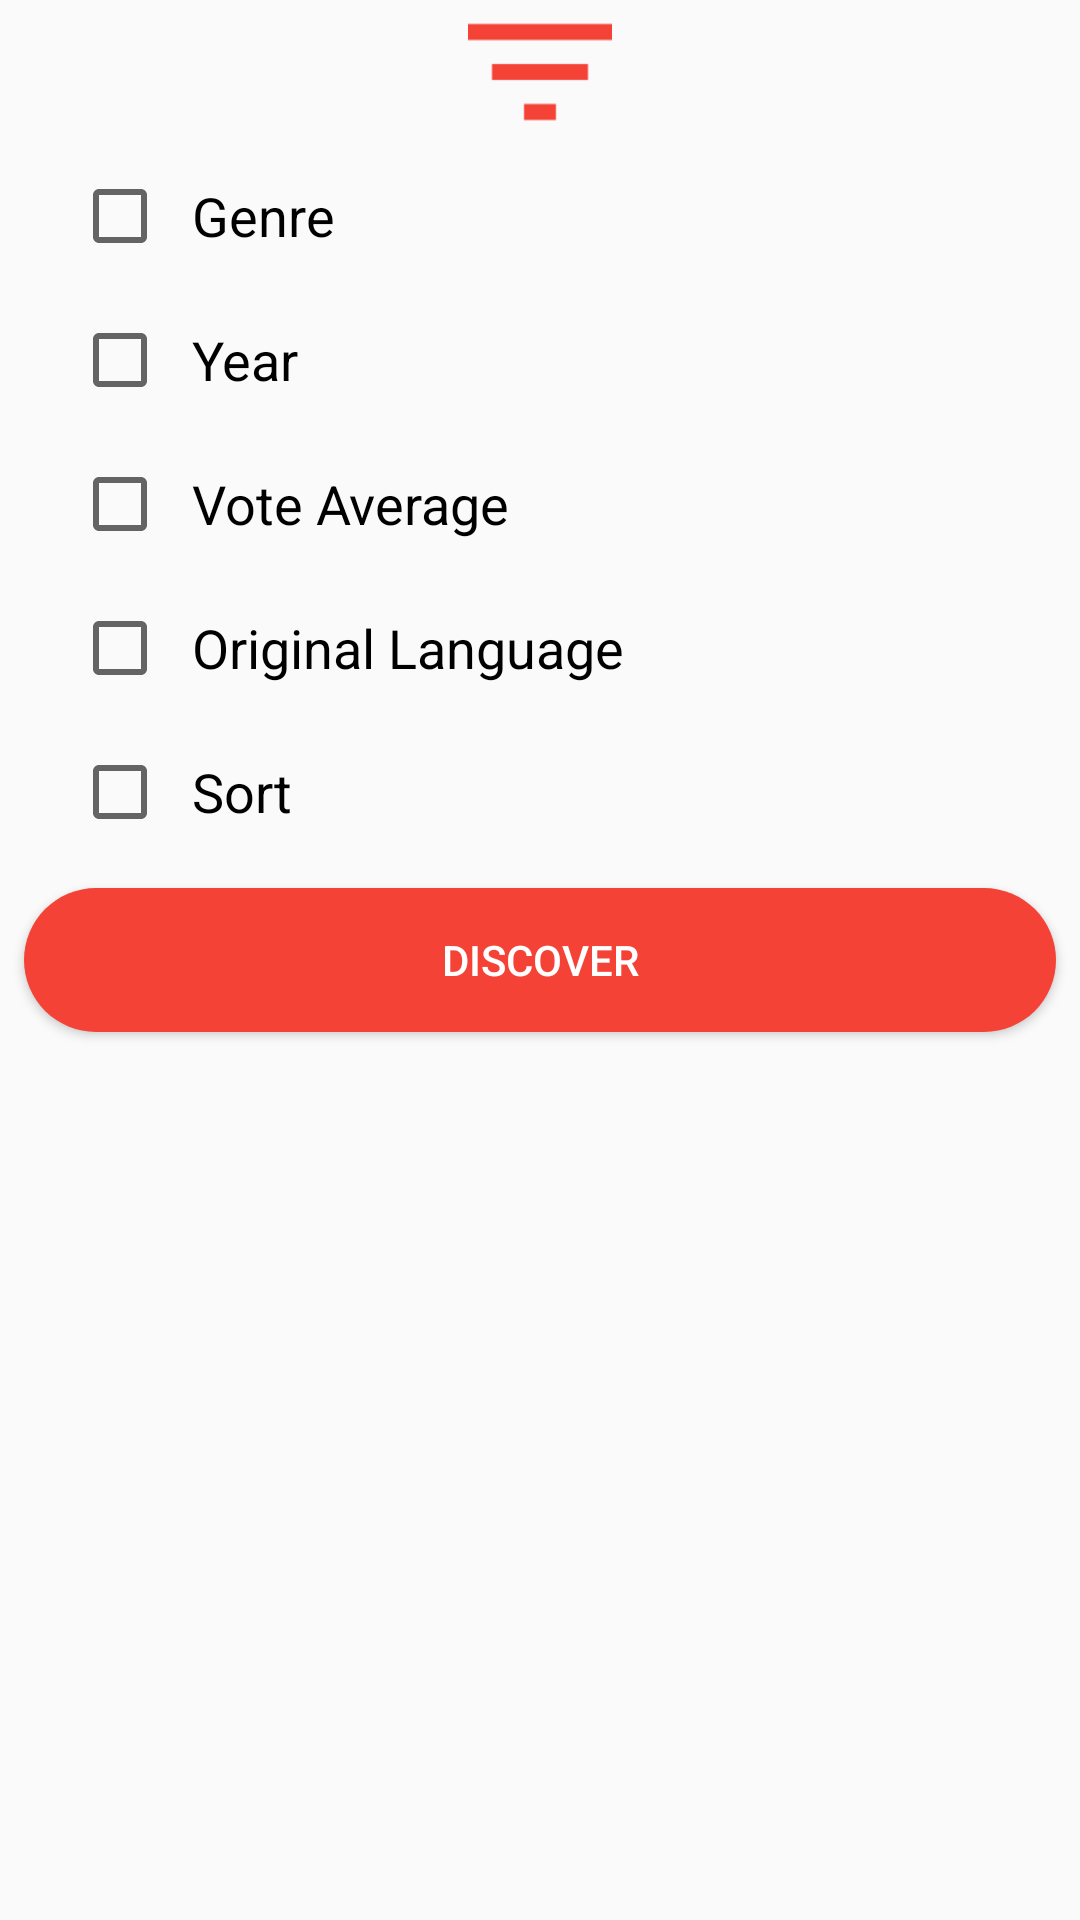

The Android layout XML behind this screen, and the referenced resources:
<!-- AndroidManifest.xml: application theme AppTheme -->
<!-- res/layout/bottom_sheet.xml -->
<?xml version="1.0" encoding="utf-8"?>
<LinearLayout xmlns:android="http://schemas.android.com/apk/res/android"
    xmlns:app="http://schemas.android.com/apk/res-auto"
    android:id="@+id/bottom_sheet"
    android:layout_width="match_parent"
    android:layout_height="wrap_content"
    android:background="@drawable/new_bottomsheet_bg"
    android:clickable="true"
    android:focusable="true"
    android:orientation="vertical"
    app:behavior_hideable="true"
    app:behavior_peekHeight="48dp"
    app:layout_behavior="android.support.design.widget.BottomSheetBehavior">

    <LinearLayout
        android:id="@+id/bottomSheetPeek"
        android:layout_width="match_parent"
        android:layout_height="48dp"
        android:layout_gravity="center_horizontal"
        android:gravity="center"
        android:orientation="horizontal">

        <ImageView
            android:id="@+id/filterPullButton"
            android:layout_width="wrap_content"
            android:layout_height="48dp"
            android:layout_gravity="center_vertical"
            android:scaleType="centerInside"
            app:srcCompat="@drawable/filter_results_button" />
    </LinearLayout>

    <LinearLayout
        android:layout_width="match_parent"
        android:layout_height="wrap_content"
        android:layout_gravity="center_vertical"
        android:orientation="vertical"
        android:paddingEnd="@dimen/activity_margin"
        android:paddingStart="@dimen/activity_margin">

        <RelativeLayout
            android:layout_width="match_parent"
            android:layout_height="48dp"
            android:background="?attr/selectableItemBackgroundBorderless"
            android:clickable="true"
            android:focusable="true"
            android:padding="8dp">

            <CheckBox
                android:id="@+id/genreCheckBox"
                android:layout_width="wrap_content"
                android:layout_height="wrap_content"
                android:layout_centerVertical="true" />

            <TextView
                android:layout_width="wrap_content"
                android:layout_height="wrap_content"
                android:layout_centerVertical="true"
                android:layout_marginStart="8dp"
                android:layout_toEndOf="@id/genreCheckBox"
                android:text="@string/genre"
                android:textColor="@android:color/black"
                android:textSize="18sp" />


            <android.support.v7.widget.AppCompatSpinner
                android:id="@+id/genreSpinner"
                android:layout_width="wrap_content"
                android:layout_height="48dp"
                android:layout_alignParentEnd="true"
                android:layout_centerVertical="true"
                android:gravity="end"
                android:prompt="@string/genre"
                android:spinnerMode="dialog"
                android:textAlignment="center" />

        </RelativeLayout>

        <RelativeLayout
            android:layout_width="match_parent"
            android:layout_height="48dp"
            android:background="?attr/selectableItemBackgroundBorderless"
            android:clickable="true"
            android:focusable="true"
            android:padding="8dp">

            <CheckBox
                android:id="@+id/yearCheckBox"
                android:layout_width="wrap_content"
                android:layout_height="wrap_content"
                android:layout_centerVertical="true" />

            <TextView
                android:layout_width="wrap_content"
                android:layout_height="wrap_content"
                android:layout_centerVertical="true"
                android:layout_marginStart="8dp"
                android:layout_toEndOf="@id/yearCheckBox"
                android:text="@string/year"
                android:textColor="@android:color/black"
                android:textSize="18sp" />

            <android.support.v7.widget.AppCompatSpinner
                android:id="@+id/yearSpinner"
                android:layout_width="wrap_content"
                android:layout_height="48dp"
                android:layout_alignParentEnd="true"
                android:layout_centerVertical="true"
                android:gravity="end"
                android:prompt="@string/year"
                android:spinnerMode="dialog" />

        </RelativeLayout>

        <RelativeLayout
            android:layout_width="match_parent"
            android:layout_height="48dp"
            android:background="?attr/selectableItemBackgroundBorderless"
            android:clickable="true"
            android:focusable="true"
            android:padding="8dp">

            <CheckBox
                android:id="@+id/voteAverageCheckBox"
                android:layout_width="wrap_content"
                android:layout_height="wrap_content"
                android:layout_centerVertical="true" />

            <TextView
                android:layout_width="wrap_content"
                android:layout_height="wrap_content"
                android:layout_centerVertical="true"
                android:layout_marginStart="8dp"
                android:layout_toEndOf="@+id/voteAverageCheckBox"
                android:text="@string/vote_average"
                android:textColor="@android:color/black"
                android:textSize="18sp" />

            <android.support.v7.widget.AppCompatSpinner
                android:id="@+id/voteAverageSpinner"
                android:layout_width="wrap_content"
                android:layout_height="48dp"
                android:layout_alignParentEnd="true"
                android:layout_centerVertical="true"
                android:gravity="end"
                android:prompt="@string/vote_average"
                android:spinnerMode="dropdown" />
        </RelativeLayout>

        <RelativeLayout
            android:layout_width="match_parent"
            android:layout_height="48dp"
            android:background="?attr/selectableItemBackgroundBorderless"
            android:clickable="true"
            android:focusable="true"
            android:padding="8dp">

            <CheckBox
                android:id="@+id/originalLanguageCheckBox"
                android:layout_width="wrap_content"
                android:layout_height="wrap_content"
                android:layout_centerVertical="true" />

            <TextView
                android:layout_width="wrap_content"
                android:layout_height="wrap_content"
                android:layout_centerVertical="true"
                android:layout_marginStart="8dp"
                android:layout_toEndOf="@+id/originalLanguageCheckBox"
                android:text="@string/original_language"
                android:textColor="@android:color/black"
                android:textSize="18sp" />

            <android.support.v7.widget.AppCompatSpinner
                android:id="@+id/originalLanguageSpinner"
                android:layout_width="wrap_content"
                android:layout_height="48dp"
                android:layout_alignParentEnd="true"
                android:layout_centerVertical="true"
                android:gravity="end"
                android:prompt="@string/original_language"
                android:spinnerMode="dialog" />

        </RelativeLayout>

        <RelativeLayout
            android:layout_width="match_parent"
            android:layout_height="48dp"
            android:background="?attr/selectableItemBackgroundBorderless"
            android:clickable="true"
            android:focusable="true"
            android:padding="8dp">

            <CheckBox
                android:id="@+id/sortCheckBox"
                android:layout_width="wrap_content"
                android:layout_height="wrap_content"
                android:layout_centerVertical="true" />

            <TextView
                android:id="@+id/textView2"
                android:layout_width="wrap_content"
                android:layout_height="wrap_content"
                android:layout_centerVertical="true"
                android:layout_marginStart="8dp"
                android:layout_toEndOf="@id/sortCheckBox"
                android:text="@string/sort"
                android:textColor="@android:color/black"
                android:textSize="18sp" />

            <android.support.v7.widget.AppCompatSpinner
                android:id="@+id/sortSpinner"
                android:layout_width="wrap_content"
                android:layout_height="48dp"
                android:layout_alignParentEnd="true"
                android:layout_centerVertical="true"
                android:gravity="end"
                android:prompt="@string/sort"
                android:spinnerMode="dropdown" />
        </RelativeLayout>

        <RelativeLayout
            android:layout_width="match_parent"
            android:layout_height="48dp"
            android:background="?attr/selectableItemBackgroundBorderless"
            android:clickable="true"
            android:focusable="true"
            android:padding="8dp"
            android:visibility="gone">

            <TextView
                android:id="@+id/textView"
                android:layout_width="wrap_content"
                android:layout_height="wrap_content"
                android:layout_centerVertical="true"
                android:layout_marginStart="8dp"
                android:text="@string/include_adult"
                android:textColor="@android:color/black"
                android:textSize="18sp" />

            <Switch
                android:id="@+id/adultSwitch"
                android:layout_width="wrap_content"
                android:layout_height="wrap_content"
                android:layout_alignParentEnd="true"
                android:layout_centerVertical="true" />

        </RelativeLayout>

    </LinearLayout>

    <Button
        android:id="@+id/discoverButton"
        android:layout_width="match_parent"
        android:layout_height="wrap_content"
        android:layout_margin="8dp"
        android:layout_marginTop="8dp"
        android:background="@drawable/pill_button"
        android:clickable="true"
        android:focusable="true"
        android:foreground="?attr/selectableItemBackgroundBorderless"
        android:text="@string/discover"
        android:textColor="#fff" />


</LinearLayout>
<!-- resources referenced by this layout -->
<resources>
  <dimen name="activity_margin">16dp</dimen>
  <!-- drawable filter_results_button: png bitmap (drawable, 474 bytes) -->
  <!-- drawable pill_button (drawable) -->
  <?xml version="1.0" encoding="utf-8"?>
  <shape android:shape="rectangle"
      xmlns:android="http://schemas.android.com/apk/res/android" >
      <corners
          android:radius="500dp" />
      <solid
          android:color="@color/colorAccent"/>
      <size
          android:height="48dp"/>
  </shape>
  <string name="discover">Discover</string>
  <string name="genre">Genre</string>
  <string name="include_adult">Include Adult</string>
  <string name="original_language">Original Language</string>
  <string name="sort">Sort</string>
  <string name="vote_average">Vote Average</string>
  <string name="year">Year</string>
  <style name="AppTheme" parent="Theme.AppCompat.Light.NoActionBar">
          
          <item name="colorPrimary">@color/colorPrimary</item>
          <item name="colorPrimaryDark">@color/colorPrimaryDark</item>
          <item name="colorAccent">@color/colorAccent</item>
          <item name="android:windowTranslucentStatus">true</item>
          <item name="android:windowTranslucentNavigation">true</item>
          <item name="android:windowContentTransitions">true</item>
  
      </style>
  <color name="colorAccent">#f44336</color>
  <color name="colorPrimary">#212121</color>
  <color name="colorPrimaryDark">#000000</color>
</resources>
